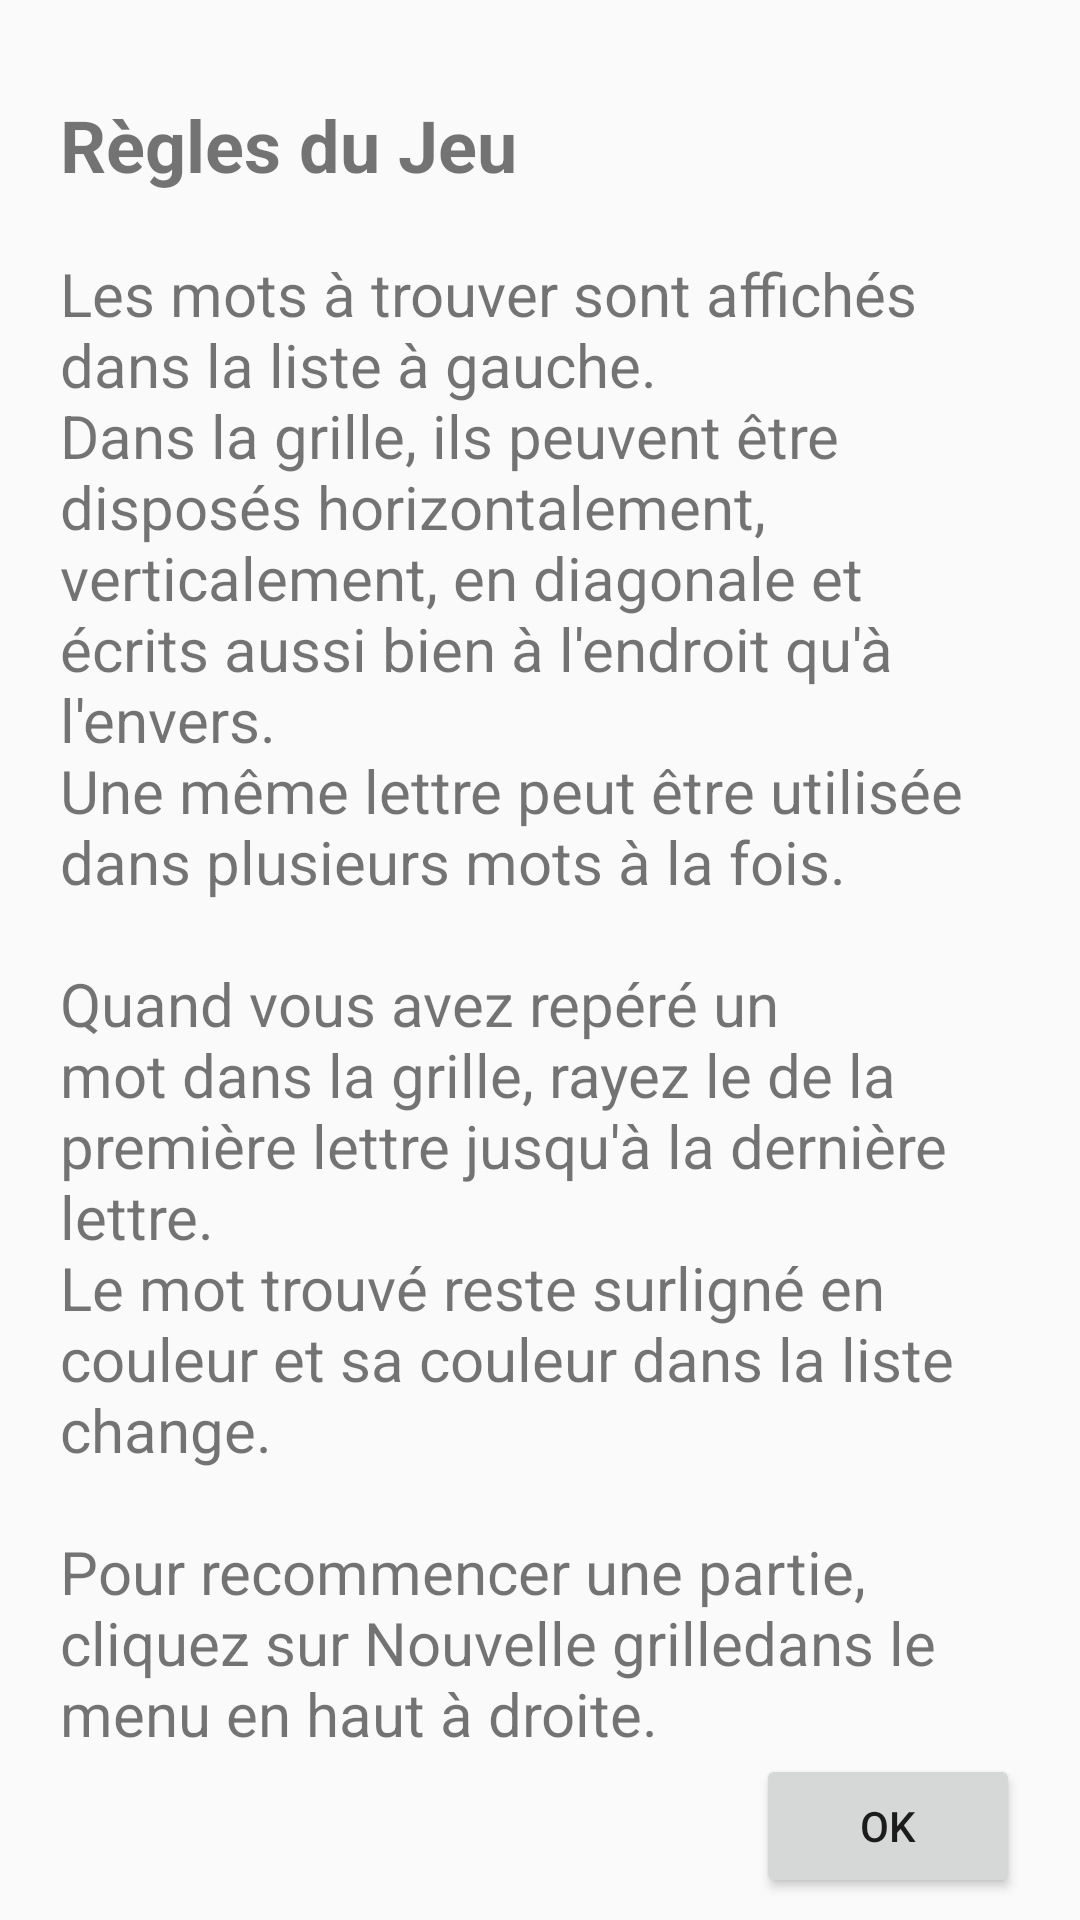

Layout XML and referenced resources for this Android screen:
<!-- AndroidManifest.xml: application theme AppTheme -->
<!-- res/layout/regles_dialog.xml -->
<?xml version="1.0" encoding="utf-8"?>
<RelativeLayout xmlns:android="http://schemas.android.com/apk/res/android"
    xmlns:app="http://schemas.android.com/apk/res-auto"
    xmlns:tools="http://schemas.android.com/tools"
    android:layout_width="match_parent"
    android:layout_height="match_parent">

    <ScrollView
        android:id="@+id/scroll"
        android:layout_width="match_parent"
        android:layout_height="wrap_content"
        android:layout_centerInParent="true">

        <android.support.constraint.ConstraintLayout
            android:layout_width="match_parent"
            android:layout_height="wrap_content"
            android:layout_marginLeft="20dp"
            android:layout_marginRight="20dp">

            <TextView
                android:id="@+id/titreRegles"
                android:layout_width="wrap_content"
                android:layout_height="wrap_content"
                android:layout_alignParentTop="true"
                android:text="@string/titre_regles"
                android:layout_marginTop="25dp"
                android:textSize="24sp"
                android:textStyle="bold"
                app:layout_constraintStart_toStartOf="parent"
                app:layout_constraintTop_toTopOf="parent" />

            <TextView
                android:id="@+id/texteRegles"
                android:layout_width="wrap_content"
                android:layout_height="wrap_content"
                android:layout_marginTop="20dp"
                android:layout_marginBottom="25dp"
                android:text="@string/texte_regles"
                android:textSize="20sp"
                app:layout_constraintStart_toStartOf="parent"
                app:layout_constraintTop_toBottomOf="@id/titreRegles" />

            <Button
                android:id="@+id/ok"
                android:layout_width="wrap_content"
                android:layout_height="wrap_content"
                android:text="@string/ok"
                app:layout_constraintTop_toBottomOf="@id/texteRegles"
                app:layout_constraintEnd_toEndOf="parent" />

        </android.support.constraint.ConstraintLayout>
    </ScrollView>

</RelativeLayout>
<!-- resources referenced by this layout -->
<resources>
  <string name="ok">Ok</string>
  <string name="texte_regles"> Les mots à trouver sont affichés dans la liste à gauche.
          \nDans la grille, ils peuvent être disposés horizontalement, verticalement, en diagonale et écrits aussi bien à l\'endroit qu\'à l\'envers.
          \nUne même lettre peut être utilisée dans plusieurs mots à la fois.
          \n\nQuand vous avez repéré un mot dans la grille, rayez le de la première lettre jusqu\'à la dernière lettre.
          \nLe mot trouvé reste surligné en couleur et sa couleur dans la liste change.
          \n\nPour recommencer une partie, cliquez sur "Nouvelle grille" dans le menu en haut à droite.
      </string>
  <string name="titre_regles">Règles du Jeu</string>
  <style name="AppTheme" parent="Theme.AppCompat.DayNight.NoActionBar">
          
          <item name="colorPrimary">@color/colorPrimary</item>
          <item name="colorPrimaryDark">@color/colorPrimaryDark</item>
          <item name="colorAccent">@color/colorAccent</item>
          <item name="android:windowFullscreen">true</item>
          <item name="android:windowEnableSplitTouch">false</item>
          <item name="android:splitMotionEvents">false</item>
      </style>
  <color name="colorPrimary">#263144</color>
  <color name="colorPrimaryDark">#00574B</color>
  <color name="colorAccent">#D81B60</color>
</resources>
